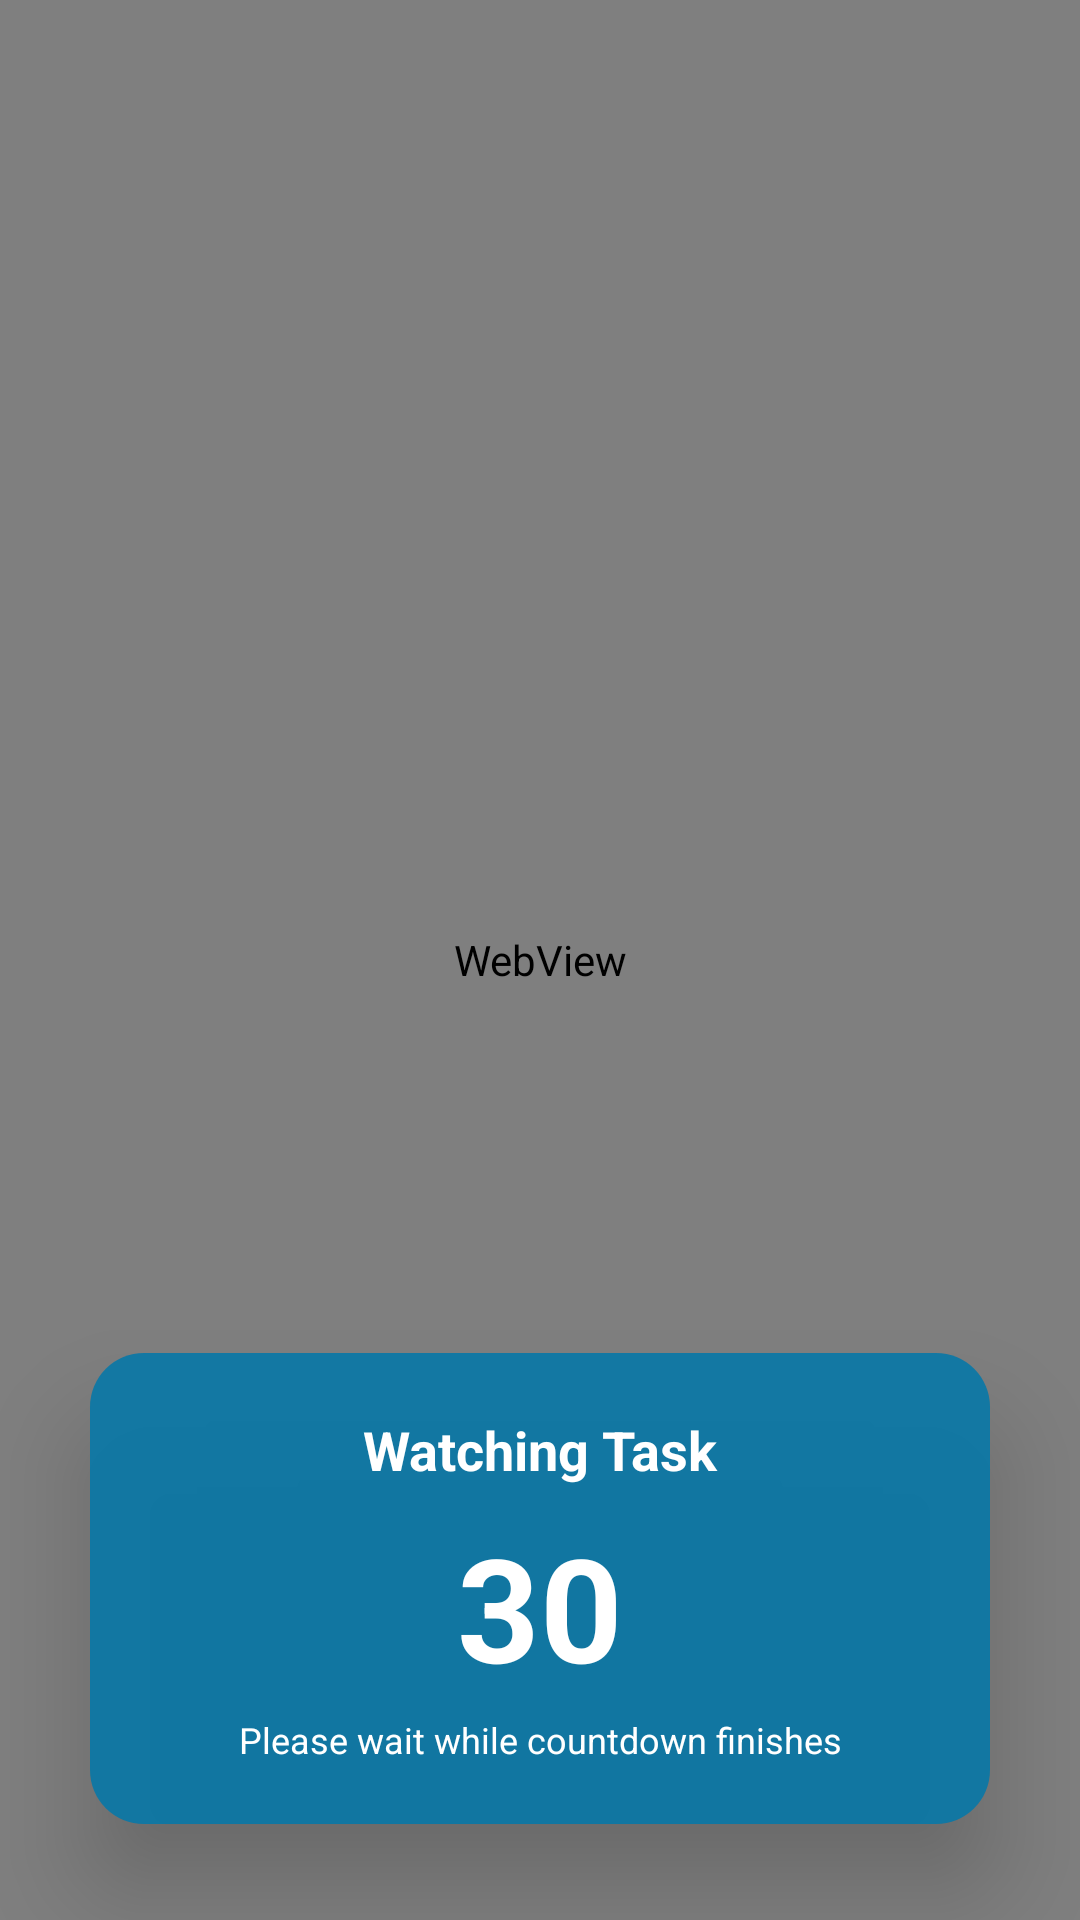

Layout XML and referenced resources for this Android screen:
<!-- AndroidManifest.xml: activity theme Theme.TaskBit -->
<!-- res/layout/activity_task_player.xml -->
<?xml version="1.0" encoding="utf-8"?>
<androidx.constraintlayout.widget.ConstraintLayout
    xmlns:android="http://schemas.android.com/apk/res/android"
    xmlns:app="http://schemas.android.com/apk/res-auto"
    android:layout_width="match_parent"
    android:layout_height="match_parent"
    android:background="@android:color/black">

    <WebView
        android:id="@+id/webView"
        android:layout_width="0dp"
        android:layout_height="0dp"
        app:layout_constraintTop_toTopOf="parent"
        app:layout_constraintBottom_toBottomOf="parent"
        app:layout_constraintStart_toStartOf="parent"
        app:layout_constraintEnd_toEndOf="parent" />

    
    <View
        android:id="@+id/touchBlockerView"
        android:layout_width="0dp"
        android:layout_height="0dp"
        android:clickable="true"
        android:focusable="true"
        app:layout_constraintTop_toTopOf="parent"
        app:layout_constraintBottom_toBottomOf="parent"
        app:layout_constraintStart_toStartOf="parent"
        app:layout_constraintEnd_toEndOf="parent" />

    
    <LinearLayout
        android:layout_width="300dp"
        android:layout_height="wrap_content"
        android:orientation="vertical"
        android:padding="20dp"
        android:background="@drawable/overlay_background"
        android:elevation="20dp"
        android:gravity="center"
        app:layout_constraintBottom_toBottomOf="parent"
        app:layout_constraintEnd_toEndOf="parent"
        app:layout_constraintStart_toStartOf="parent"
        android:layout_marginBottom="32dp">

        <TextView
            android:id="@+id/playerTitleTextView"
            android:layout_width="match_parent"
            android:layout_height="wrap_content"
            android:text="Watching Task"
            android:textColor="@android:color/white"
            android:textSize="18sp"
            android:textStyle="bold"
            android:gravity="center" />

        <TextView
            android:id="@+id/playerCountdownTextView"
            android:layout_width="match_parent"
            android:layout_height="wrap_content"
            android:layout_marginTop="8dp"
            android:text="30"
            android:textColor="@android:color/white"
            android:textSize="48sp"
            android:textStyle="bold"
            android:gravity="center" />

        <TextView
            android:id="@+id/playerMessageTextView"
            android:layout_width="match_parent"
            android:layout_height="wrap_content"
            android:layout_marginTop="4dp"
            android:text="Please wait while countdown finishes"
            android:textColor="@android:color/white"
            android:textSize="12sp"
            android:gravity="center" />

        <Button
            android:id="@+id/finishTaskButton"
            android:layout_width="match_parent"
            android:layout_height="wrap_content"
            android:layout_marginTop="12dp"
            android:text="Claim 0.5 Coin"
            android:visibility="gone" />

    </LinearLayout>

</androidx.constraintlayout.widget.ConstraintLayout>
<!-- resources referenced by this layout -->
<resources>
  <!-- drawable overlay_background (drawable) -->
  <?xml version="1.0" encoding="utf-8"?>
  <shape xmlns:android="http://schemas.android.com/apk/res/android">
  
      <solid android:color="#E60878A8" />
  
      <corners android:radius="18dp" />
  
      <padding
          android:left="12dp"
          android:top="10dp"
          android:right="12dp"
          android:bottom="10dp" />
  
  </shape>
  <style name="Theme.TaskBit" parent="Base.Theme.TaskBit" />
  <style name="Base.Theme.TaskBit" parent="Theme.Material3.DayNight.NoActionBar">
          
          
      </style>
</resources>
